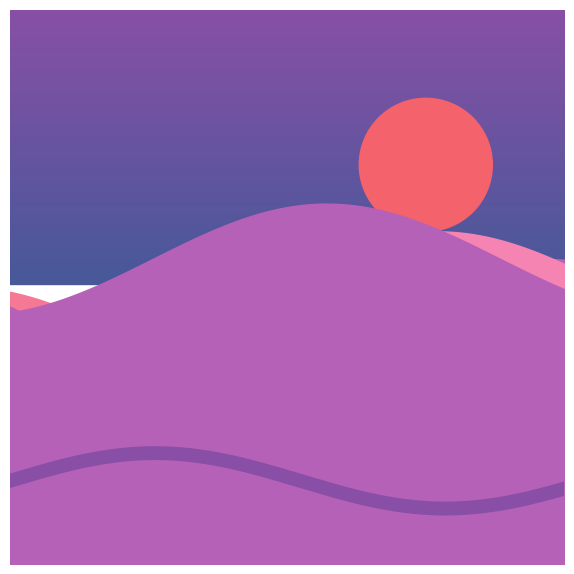

Recreate this plot in Python.
import numpy as np
import matplotlib.pyplot as plt
import matplotlib.patches as patches
import random
from datetime import datetime

# Fixed pastel color palette (converted to 0–1 scale)
PASTEL_COLORS = [
    (62/255, 33/255, 97/255), (137/255, 79/255, 166/255),
    (203/255, 78/255, 145/255), (245/255, 121/255, 148/255),
    (246/255, 132/255, 178/255), (244/255, 98/255, 108/255),
    (182/255, 97/255, 184/255), (71/255, 88/255, 153/255),
    (110/255, 98/255, 157/255)
]

def choose_color():
    return random.choice(PASTEL_COLORS)

def draw_layered_hills(ax, num_layers=6, height_variation=0.1):
    base_y = 0.3
    for i in range(num_layers):
        color = choose_color()
        y_offset = base_y + i * 0.05
        x = np.linspace(0, 1, 500)
        y = np.sin(x * 5 + i) * height_variation + y_offset
        y = np.clip(y, 0, 1)
        ax.fill_between(x, y, y2=0, color=color, zorder=5 + i)

def draw_sky_gradient(ax):
    top = choose_color()
    bottom = choose_color()
    for i in range(100):
        r = i / 100
        color = r * np.array(top) + (1 - r) * np.array(bottom)
        ax.fill_between([0, 1], 1 - r * 0.5, 1 - r * 0.5 + 0.01, color=color, zorder=0)

def draw_sun(ax):
    sun_color = choose_color()
    sun = patches.Circle((0.75, 0.72), 0.12, color=sun_color, zorder=3)
    ax.add_patch(sun)

def draw_path(ax):
    path_color = choose_color()
    t = np.linspace(0, 1, 500)
    x = t
    y = 0.15 + 0.05 * np.sin(t * 6)
    ax.plot(x, y, color=path_color, linewidth=10, zorder=10)

def draw_scene(save_path='generated_pastel_landscape'):
    fig, ax = plt.subplots(figsize=(12.8, 7.2), dpi=200)  # 2560x1440
    ax.set_xlim(0, 1)
    ax.set_ylim(0, 1)
    ax.set_aspect('equal')  # Ensure circles are perfect
    ax.axis('off')

    draw_sky_gradient(ax)
    draw_sun(ax)  # Draw sun first so hills can overlap it
    draw_layered_hills(ax)
    draw_path(ax)

    timestamp = datetime.now().strftime("%Y%m%d_%H%M%S")
    filename = f"{save_path}_{timestamp}.png"
    plt.savefig(filename, bbox_inches='tight', pad_inches=0)
    plt.close()
    print(f"Image saved as {filename}")

draw_scene()
